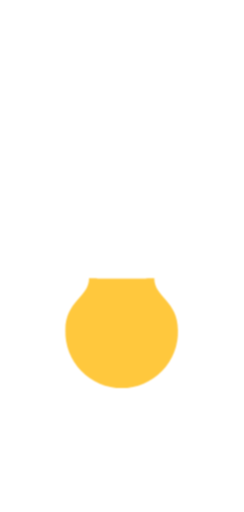
t = 0.00 s
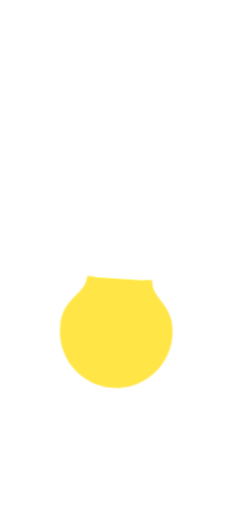
t = 0.68 s
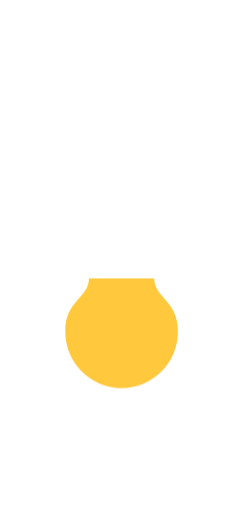
t = 1.46 s
t = 2.25 s: frame unchanged from t = 1.46 s, image omitted
t = 3.04 s: frame unchanged from t = 1.46 s, image omitted
t = 3.83 s: frame unchanged from t = 1.46 s, image omitted

The animated SVG that drew these frames (rendered in a browser with its animation timeline set to each time). Animation: 5 CSS @keyframes rules; one cycle of 4.50 s, repeats indefinitely.

<svg xmlns="http://www.w3.org/2000/svg" viewBox="333 -6 52 109"><style>.halo{transform-box:fill-box;transform-origin:center;animation:ep 3.2s ease-in-out infinite}.bulb{transform-box:fill-box;transform-origin:50% 0;animation:es 4.5s ease-in-out infinite}@keyframes ep{0%,100%{opacity:.18;transform:scale(1)}50%{opacity:.34;transform:scale(1.18)}}@keyframes es{0%,100%{transform:rotate(0)}50%{transform:rotate(1.5deg)}}svg:hover .bulb{animation:ef .7s ease-out 1,ew 1.4s ease-in-out 1}svg:hover .ring{animation:er 1s ease-out 1}@keyframes ef{0%{filter:brightness(1)}20%{filter:brightness(.6)}35%{filter:brightness(1.35)}50%{filter:brightness(.9)}100%{filter:brightness(1.15)}}@keyframes ew{0%{transform:rotate(0)}25%{transform:rotate(-7deg)}55%{transform:rotate(5deg)}80%{transform:rotate(-2deg)}100%{transform:rotate(0)}}@keyframes er{0%{opacity:.7;r:11px}100%{opacity:0;r:36px}}@media(prefers-reduced-motion:reduce){.halo,.bulb{animation:none!important}}</style><circle class="halo" cx="358.92" cy="64.66" r="18.28" fill="#FFFFFF" opacity="0.14"/><circle class="ring" cx="358.92" cy="64.66" r="11.42" fill="none" stroke="#FFFFFF" stroke-width="1.5" opacity="0"/><rect class="stroke" x="353.21" y="0" width="11.42" height="39.98" rx="5.71" fill="#FFFFFF"/><g class="bulb"><path d="M351.96 53.26 c0 4.08 -5.04 4.80 -5.04 11.04 a12.00 12.00 0 1 0 23.99 0 c0 -6.24 -5.04 -6.96 -5.04 -11.04z" fill="#FFC83D"/><rect x="352.68" y="49.67" width="12.48" height="3.60" rx="1.20" fill="#FFFFFF"/><rect x="354.60" y="47.03" width="8.64" height="1.92" rx="0.96" fill="#FFFFFF"/></g></svg>
